Run: headless pygame with SDL's dummy video driver; simulated clock (each Clock.tick advances the game by its frame time, no real sleeping); random seed 0; keys injected as events and as key.get_pressed() state; no mouse input.
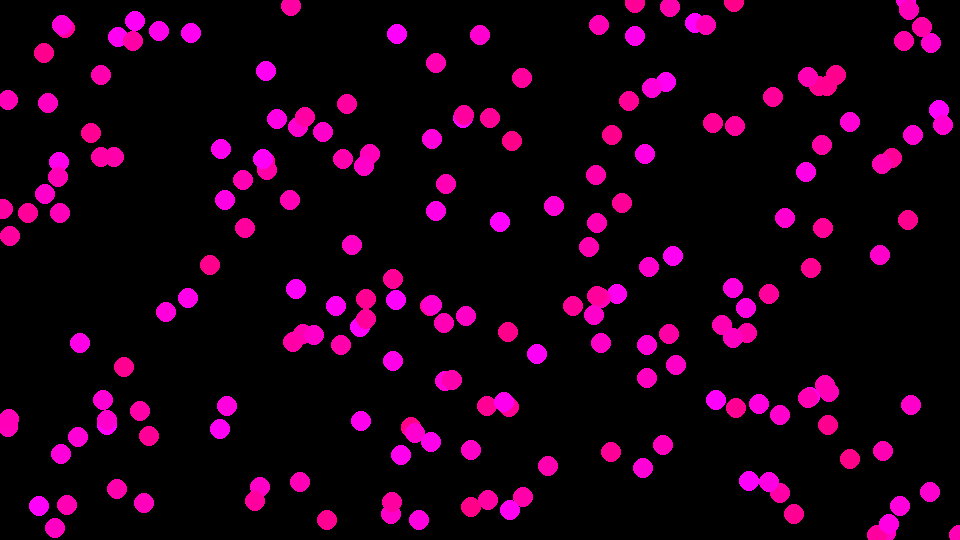
Frame 1 of 4 · flips 1–60 · no input
Frame 2 of 4 · flips 61–180 · tapped SPACE, RETURN · held RIGHT (→), D · screen unchanged from frame 1, image omitted
Frame 3 of 4 · flips 181–300 · held DOWN (↓), S · screen unchanged from frame 2, image omitted
Frame 4 of 4 · flips 301–420 · held LEFT (←), A, UP (↑), W · screen unchanged from frame 3, image omitted

The pygame program that drew these frames:

import pygame
import random

pygame.init()
screen_width = 1920/2
screen_height = 1080/2

white = (255,255,255)
black = (0,0,0)
red = (255,0,0)
green = (0,255,0)

gameDisplay = pygame.display.set_mode((screen_width,screen_height))
pygame.display.set_caption('xnake')

clock = pygame.time.Clock()

balls = []
def makeBall():
  ball = Ball()
  return ball

class Ball(object):
  color = (0,0,0)
  pos = 0
  radius = 0

  def __init__(self):
    self.x = screen_width/2
    self.y = screen_height/2
    self.x_speed = random.randint(1,5)
    self.y_speed = self.x_speed
    self.color = (random.randint(255,255),random.randint(0,0),random.randint(136,255))
    self.pos = (random.randint(0,screen_width),random.randint(0,screen_height))
    self.radius = 10

    balls.append(self)

  def getColor():
    return color

  def setColor(color):
    self.color = color

for i in range(200):
  makeBall() 

run = True 
while run:
  for event in pygame.event.get():
    if event.type == pygame.QUIT:
      run = False;

    if event.type == pygame.KEYDOWN:
      if event.key == pygame.K_UP:
        y_change -= 10
        x_change = 0
      elif event.key == pygame.K_DOWN:
        y_change += 10
        x_change = 0
      elif event.key == pygame.K_LEFT:
        x_change = -10
        y_change = 0
      elif event.key == pygame.K_RIGHT:
        x_change = 10
        y_change = 0

    #if event.type == pygame.KEYUP:
    #  if event.key == pygame.K_LEFT or event.key == pygame.K_RIGHT:
    #    x_change = 0
    #  if event.key == pygame.K_UP or event.key == pygame.K_DOWN:
    #    y_change = 0


  gameDisplay.fill(black)

  for ball in balls:
    pygame.draw.circle(gameDisplay, ball.color, ball.pos, ball.radius)
    #pygame.draw.circle(gameDisplay, red, (60,60), 10)

  pygame.display.update()
  clock.tick(15)



pygame.quit()
quit()
